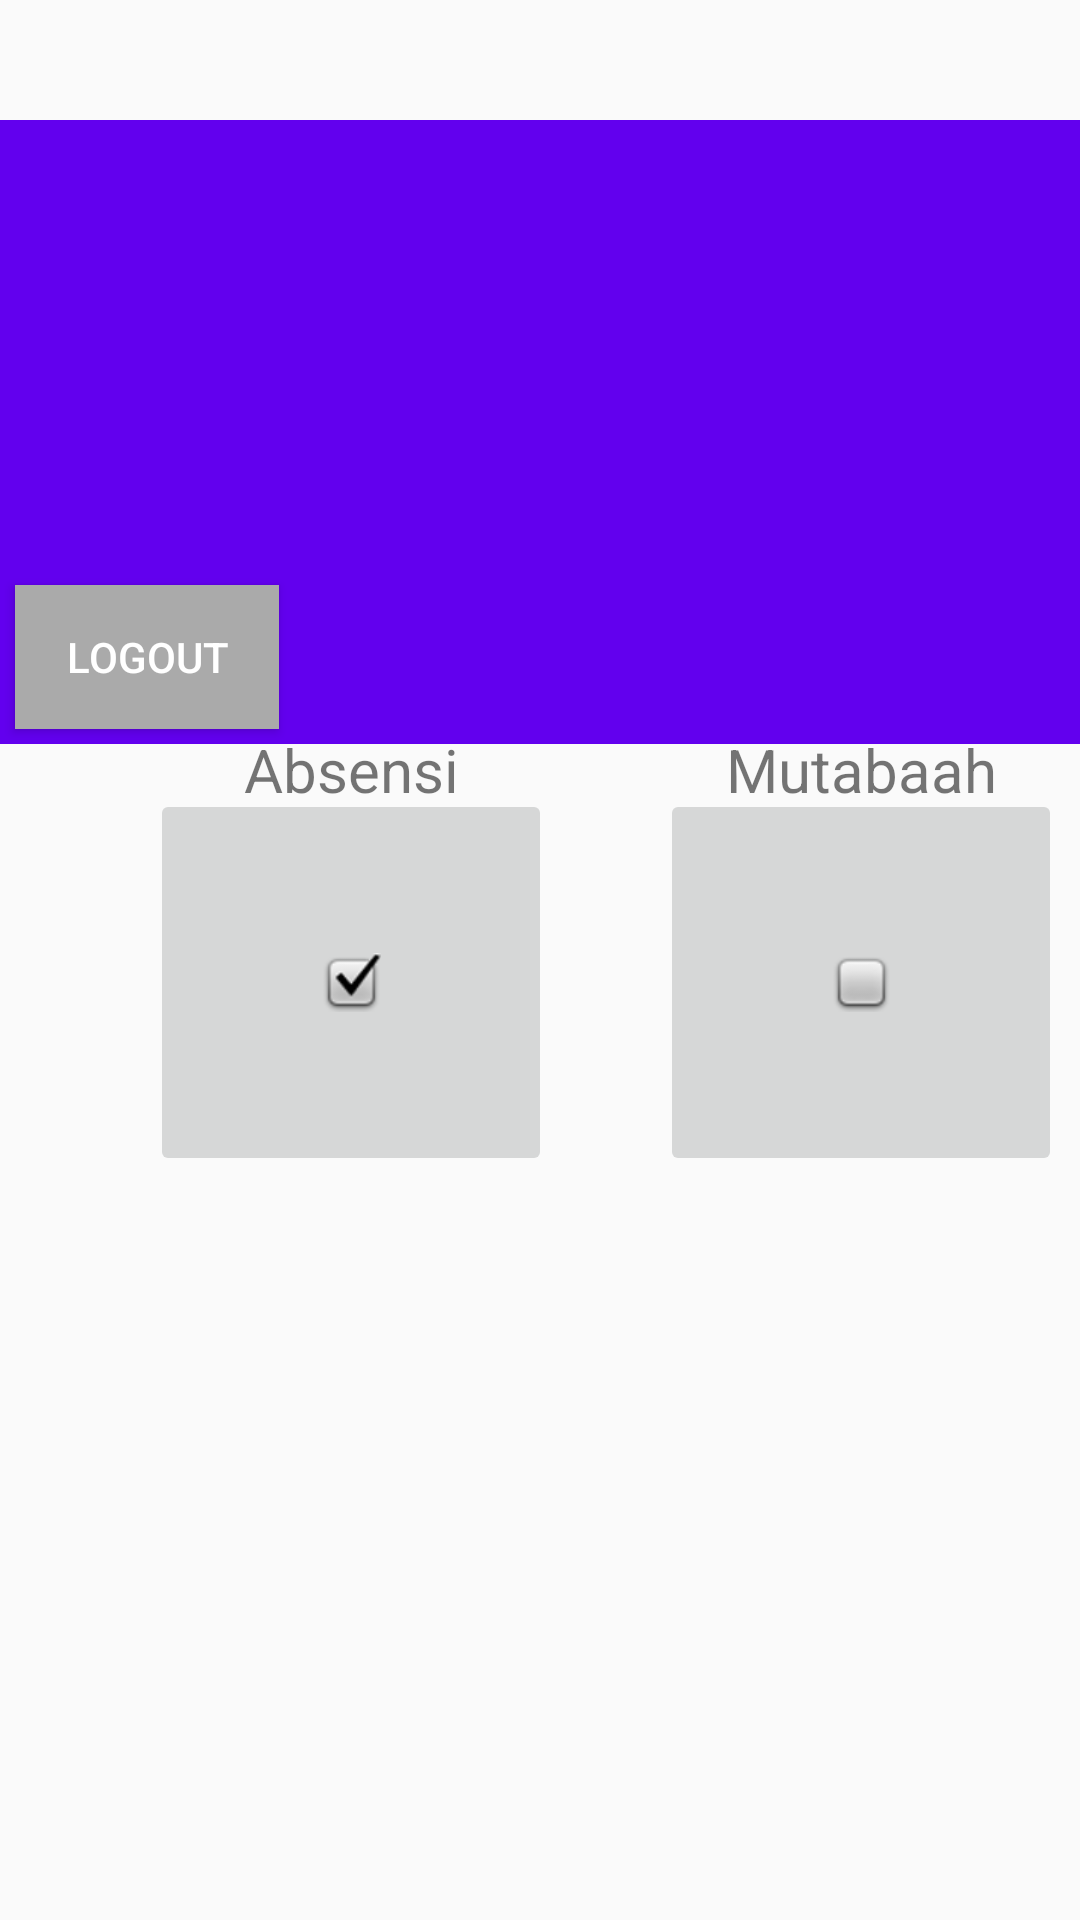

Layout XML and referenced resources for this Android screen:
<!-- AndroidManifest.xml: application theme AppTheme -->
<!-- res/layout/activity_welcome.xml -->
<?xml version="1.0" encoding="utf-8"?>
<RelativeLayout xmlns:android="http://schemas.android.com/apk/res/android"
    xmlns:app="http://schemas.android.com/apk/res-auto"
    xmlns:tools="http://schemas.android.com/tools"
    android:layout_width="match_parent"
    android:layout_height="match_parent"
    tools:context=".welcome">


    <LinearLayout
    android:layout_width="match_parent"
    android:layout_height="wrap_content"
    android:layout_alignParentStart="true"
    android:layout_marginStart="0dp"
    android:layout_marginTop="40dp"
    android:background="@color/colorPrimary"
    android:orientation="vertical">

    <ImageView
        android:id="@+id/user"
        android:layout_width="73dp"
        android:layout_height="81dp"
        android:layout_marginLeft="160dp"
        android:layout_marginTop="10dp"
        tools:srcCompat="@tools:sample/avatars" />

    <TextView
        android:id="@+id/welcomeText"
        android:layout_width="wrap_content"
        android:layout_height="wrap_content"
        android:layout_below="@id/user"
        android:padding="20dp"
        android:textColor="#fff" />

    <Button
        android:id="@+id/btnLogout"
        android:layout_width="wrap_content"
        android:layout_height="wrap_content"
        android:layout_margin="5dp"
        android:background="#aaa"
        android:layout_below="@id/welcomeText"
        android:text="@string/logout"
        android:textColor="@android:color/white" />

</LinearLayout>


    <FrameLayout
        android:layout_width="match_parent"
        android:layout_height="488dp"
        android:layout_alignParentStart="true"
        android:layout_alignParentTop="true"
        android:layout_marginStart="0dp"
        android:layout_marginTop="243dp">

        <ImageButton
            android:id="@+id/imageButton2"
            android:layout_width="134dp"
            android:layout_height="129dp"
            android:layout_marginLeft="50dp"
            android:layout_marginTop="20dp"
            app:srcCompat="@android:drawable/checkbox_on_background" />

        <ImageButton
            android:id="@+id/imageButton3"
            android:layout_width="134dp"
            android:layout_height="129dp"
            android:layout_marginLeft="220dp"
            android:layout_marginTop="20dp"
            app:srcCompat="@android:drawable/checkbox_off_background" />

        <TextView
            android:id="@+id/absen"
            android:layout_width="134dp"
            android:layout_height="39dp"
            android:text="Absensi"
            android:layout_marginLeft="50dp"
            android:textAlignment="center"
            android:textSize="20dp" />
        <TextView
            android:id="@+id/mutabaah"
            android:layout_width="134dp"
            android:layout_height="39dp"
            android:text="Mutabaah"
            android:layout_marginLeft="220dp"
            android:textAlignment="center"
            android:textSize="20dp" />
    </FrameLayout>

</RelativeLayout>
<!-- resources referenced by this layout -->
<resources>
  <string name="logout">Logout</string>
  <style name="AppTheme" parent="Theme.AppCompat.Light.DarkActionBar">
          
          <item name="colorPrimary">@color/colorPrimary</item>
          <item name="colorPrimaryDark">@color/colorPrimaryDark</item>
          <item name="colorAccent">@color/colorAccent</item>
      </style>
  <!-- not gathered from this repository: default colours our renderer supplied (Android Studio template values) -->
  <color name="colorPrimary">#FF6200EE</color>
  <color name="colorPrimaryDark">#FF3700B3</color>
  <color name="colorAccent">#FF03DAC5</color>
</resources>
